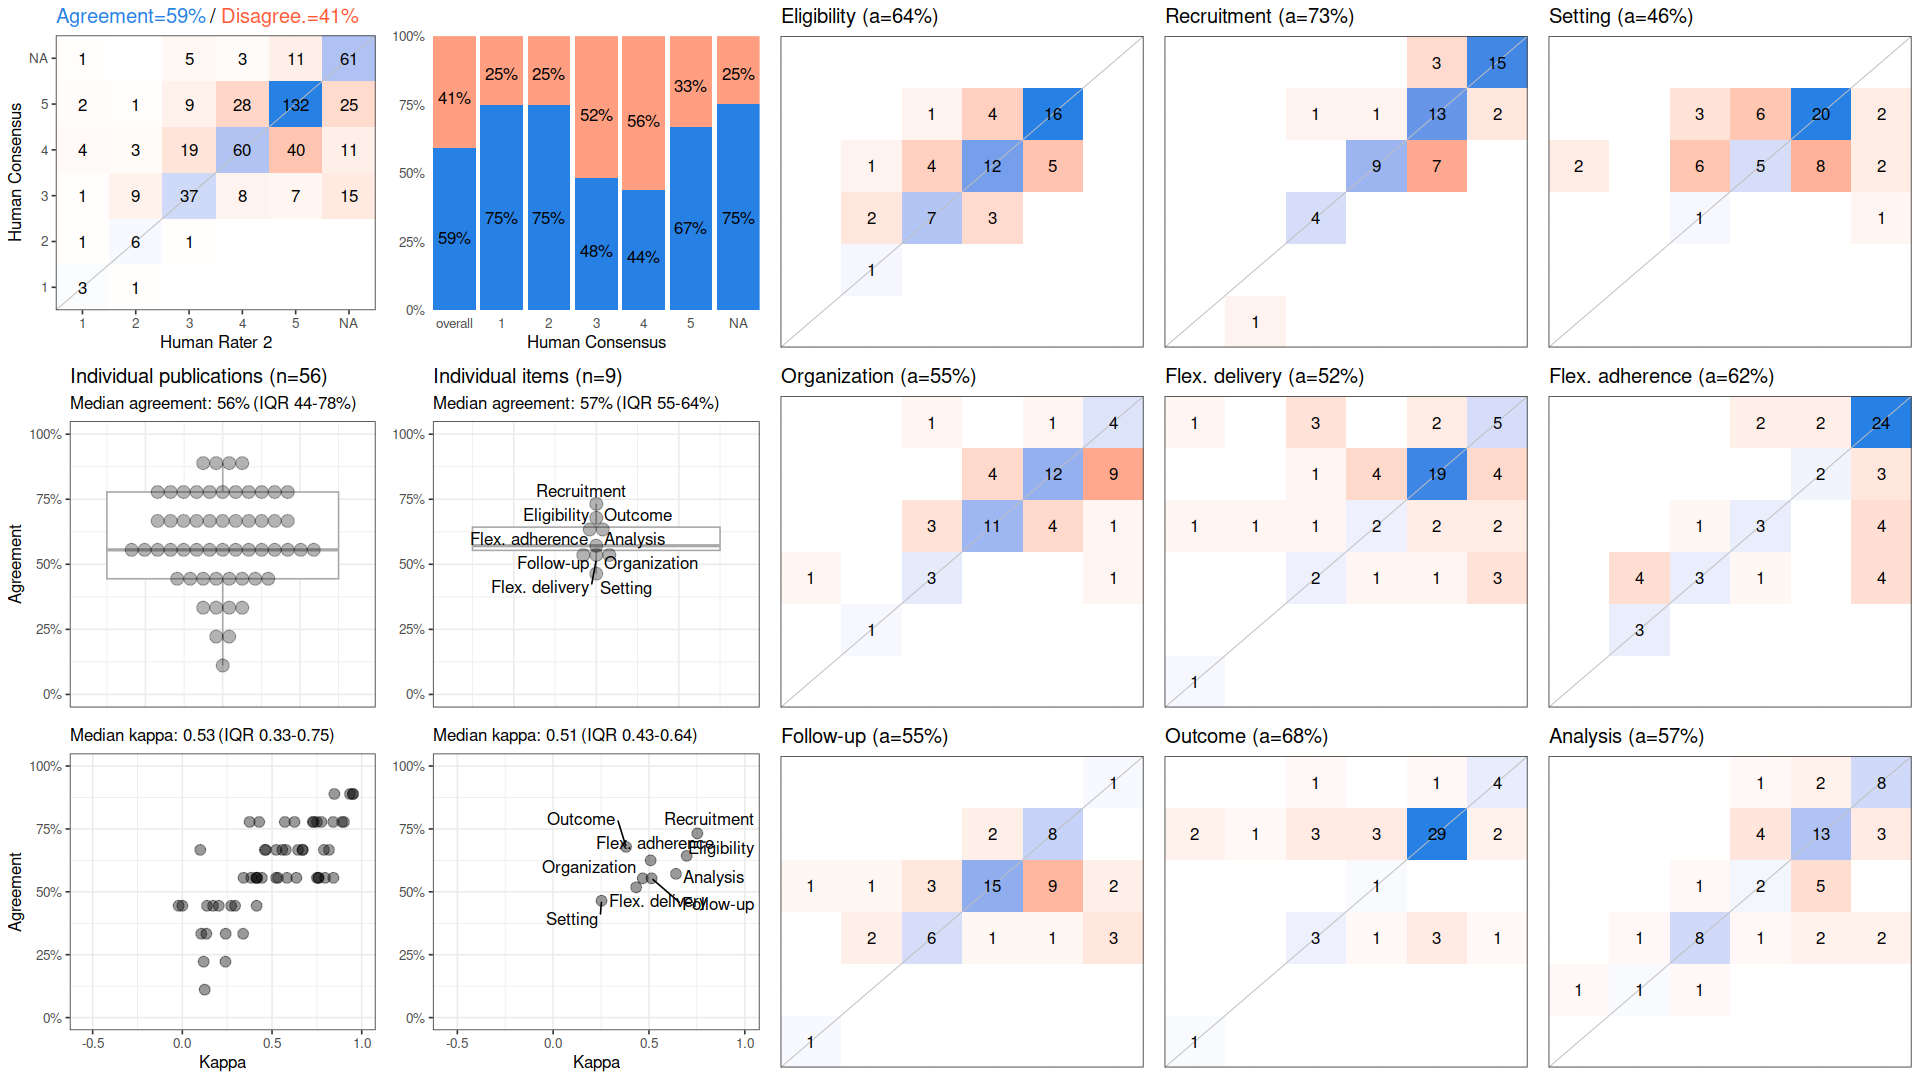

The table this chart was drawn from, first rows:
, cohen_kappa_w, cohen_kappa_w_ci_low, cohen_kappa_w_ci_high, agreement, agreement_ci_low, agreement_ci_high, deferring_fraction, deferring_fraction_ci_low, deferring_fraction_ci_high
combined, 0.5634, 0.4811, 0.6386, 0.5933, 0.5456, 0.6369, 0, 0, 0
Eligibility, 0.6968, NA, NA, 0.6429, NA, NA, 0, NA, NA
Recruitment, 0.7522, NA, NA, 0.7321, NA, NA, 0, NA, NA
Setting, 0.2523, NA, NA, 0.4643, NA, NA, 0, NA, NA
Organization, 0.4677, NA, NA, 0.5536, NA, NA, 0, NA, NA
Flex. delivery, 0.433, NA, NA, 0.5179, NA, NA, 0, NA, NA
Flex. adherence, 0.5088, NA, NA, 0.625, NA, NA, 0, NA, NA
Follow-up, 0.5137, NA, NA, 0.5536, NA, NA, 0, NA, NA
Outcome, 0.3808, NA, NA, 0.6786, NA, NA, 0, NA, NA
Analysis, 0.6406, NA, NA, 0.5714, NA, NA, 0, NA, NA
